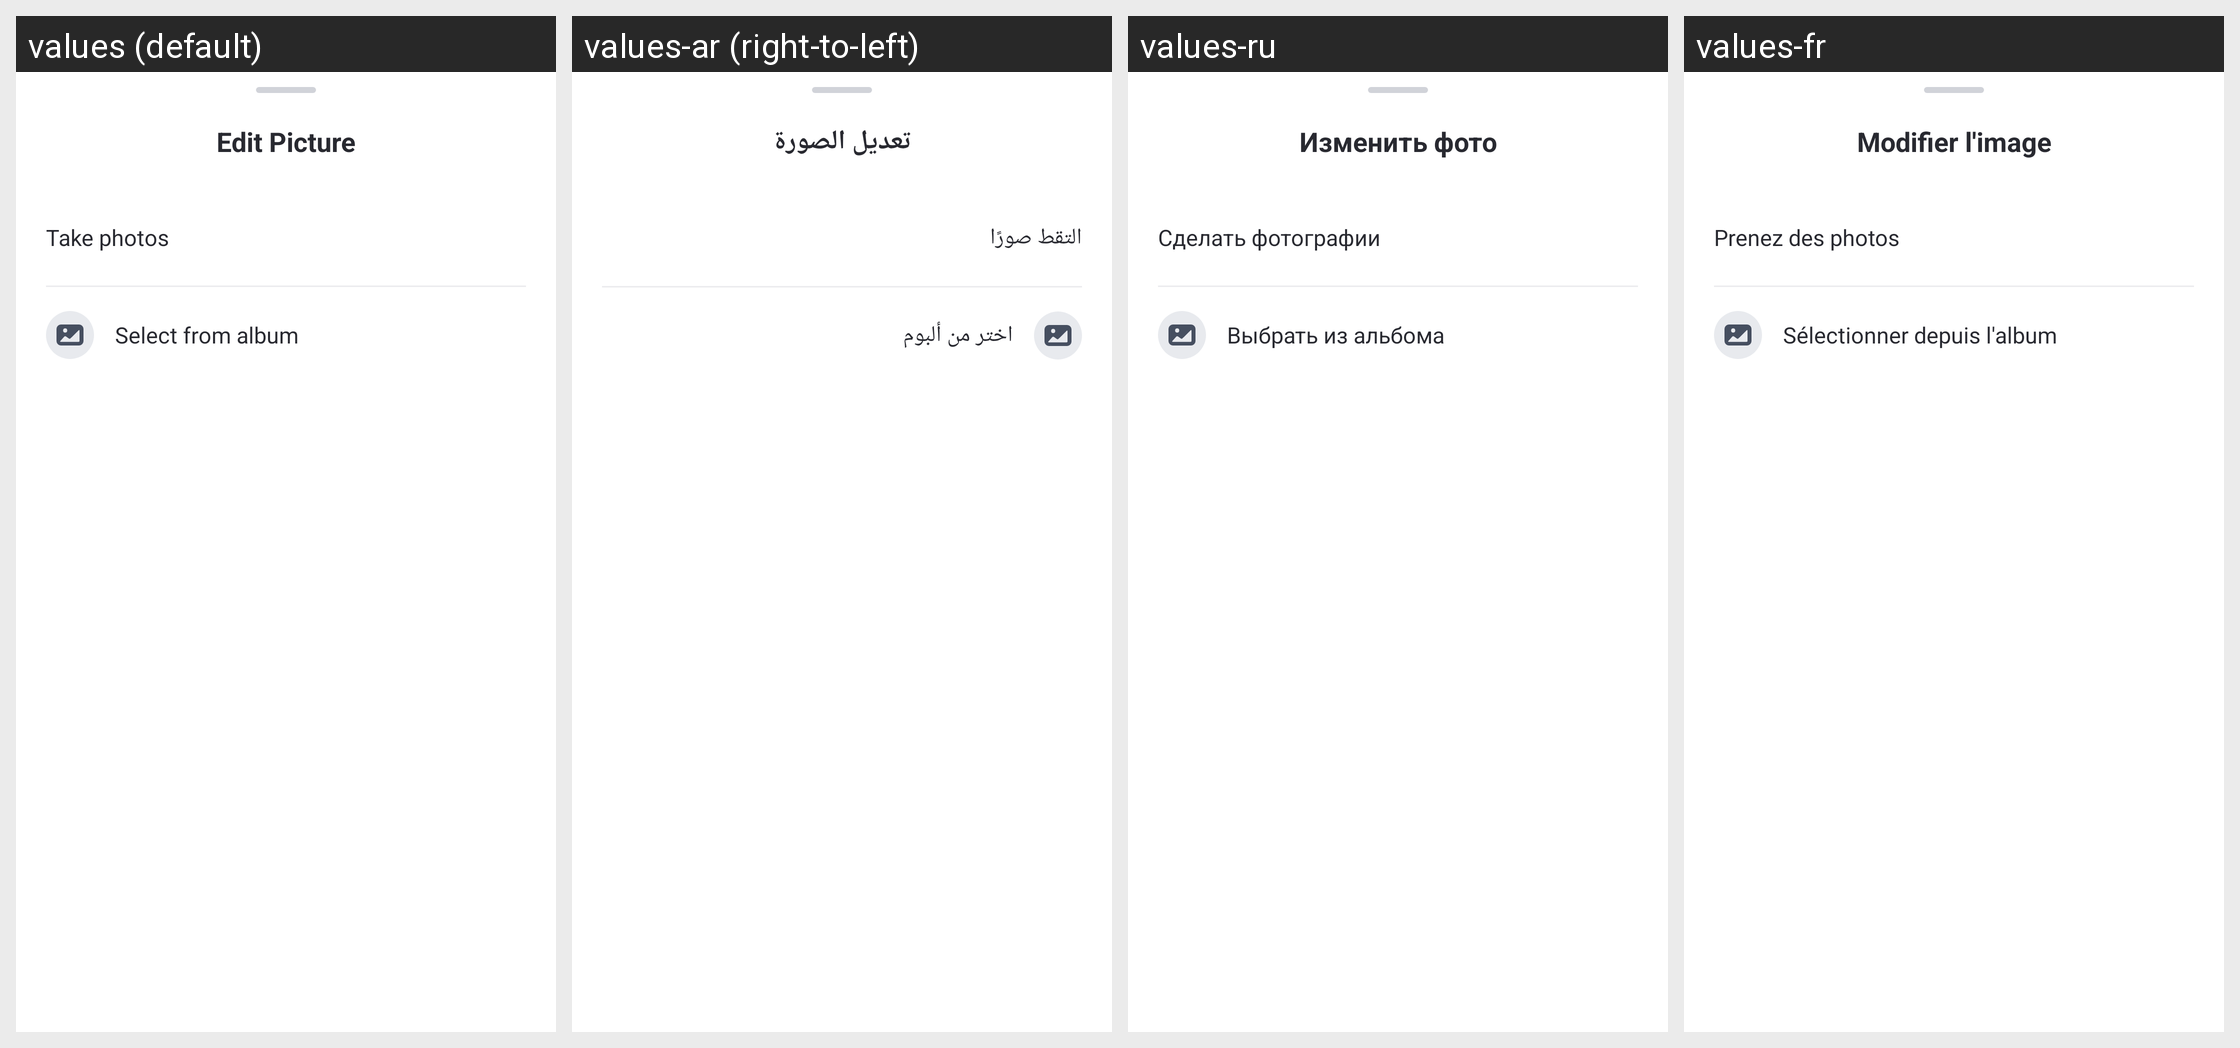

The Android screen above is rendered under several locales of the same app. Produce the string resources it draws, with the default and per-locale values.
Android screen res/layout/dialog_accout_avatar_edit.xml rendered under 4 locales, left to right: values (default), values-ar (right-to-left), values-ru, values-fr. Device: Nexus 5 (rendered at 1080×1920; each locale shown at half size, 540×960, under a caption strip naming it); theme AppTheme.
Other locales in the repository, not shown: values-af, values-am, values-as, values-az, values-be, values-bg, values-bn, values-bs, values-ca, values-cs, values-da, values-de, values-el, values-en-rCA, values-en-rGB, values-en-rIN, values-en-rXC, values-es, values-es-rUS, values-et, values-eu, values-fa, values-fi, values-fr-rCA, values-gl, values-gu, values-hr, values-hu, values-hy, values-in, values-is, values-it, values-iw, values-ja, values-ka, values-kk, values-km, values-kn, values-ko, values-ky, values-lo, values-lt, values-lv, values-mk, values-ml, values-mn, values-mr, values-ms, values-my, values-nb, values-ne, values-nl, values-or, values-pa, values-pl, values-pt, values-pt-rBR, values-pt-rPT, values-ro, values-si, values-sk, values-sl, values-sq, values-sr, values-sv, values-sw, values-ta, values-te, values-th, values-tl, values-tr, values-uk, values-ur, values-uz, values-vi, values-zh-rCN, values-zh-rHK, values-zh-rTW, values-zu.
Strings drawn on this screen, with the default value and each locale's value (text and hints the layout hard-codes, and strings that could not be matched under every locale, appear in the picture but are not listed):

parent_edit_avatar
  values: Edit Picture
  values-ar: تعديل الصورة
  values-ru: Изменить фото
  values-fr: Modifier l'image

Common_take_photos
  values: Take photos
  values-ar: التقط صورًا
  values-ru: Сделать фотографии
  values-fr: Prenez des photos

parent_my_device_select_photo
  values: Select from album
  values-ar: اختر من ألبوم
  values-ru: Выбрать из альбома
  values-fr: Sélectionner depuis l'album
